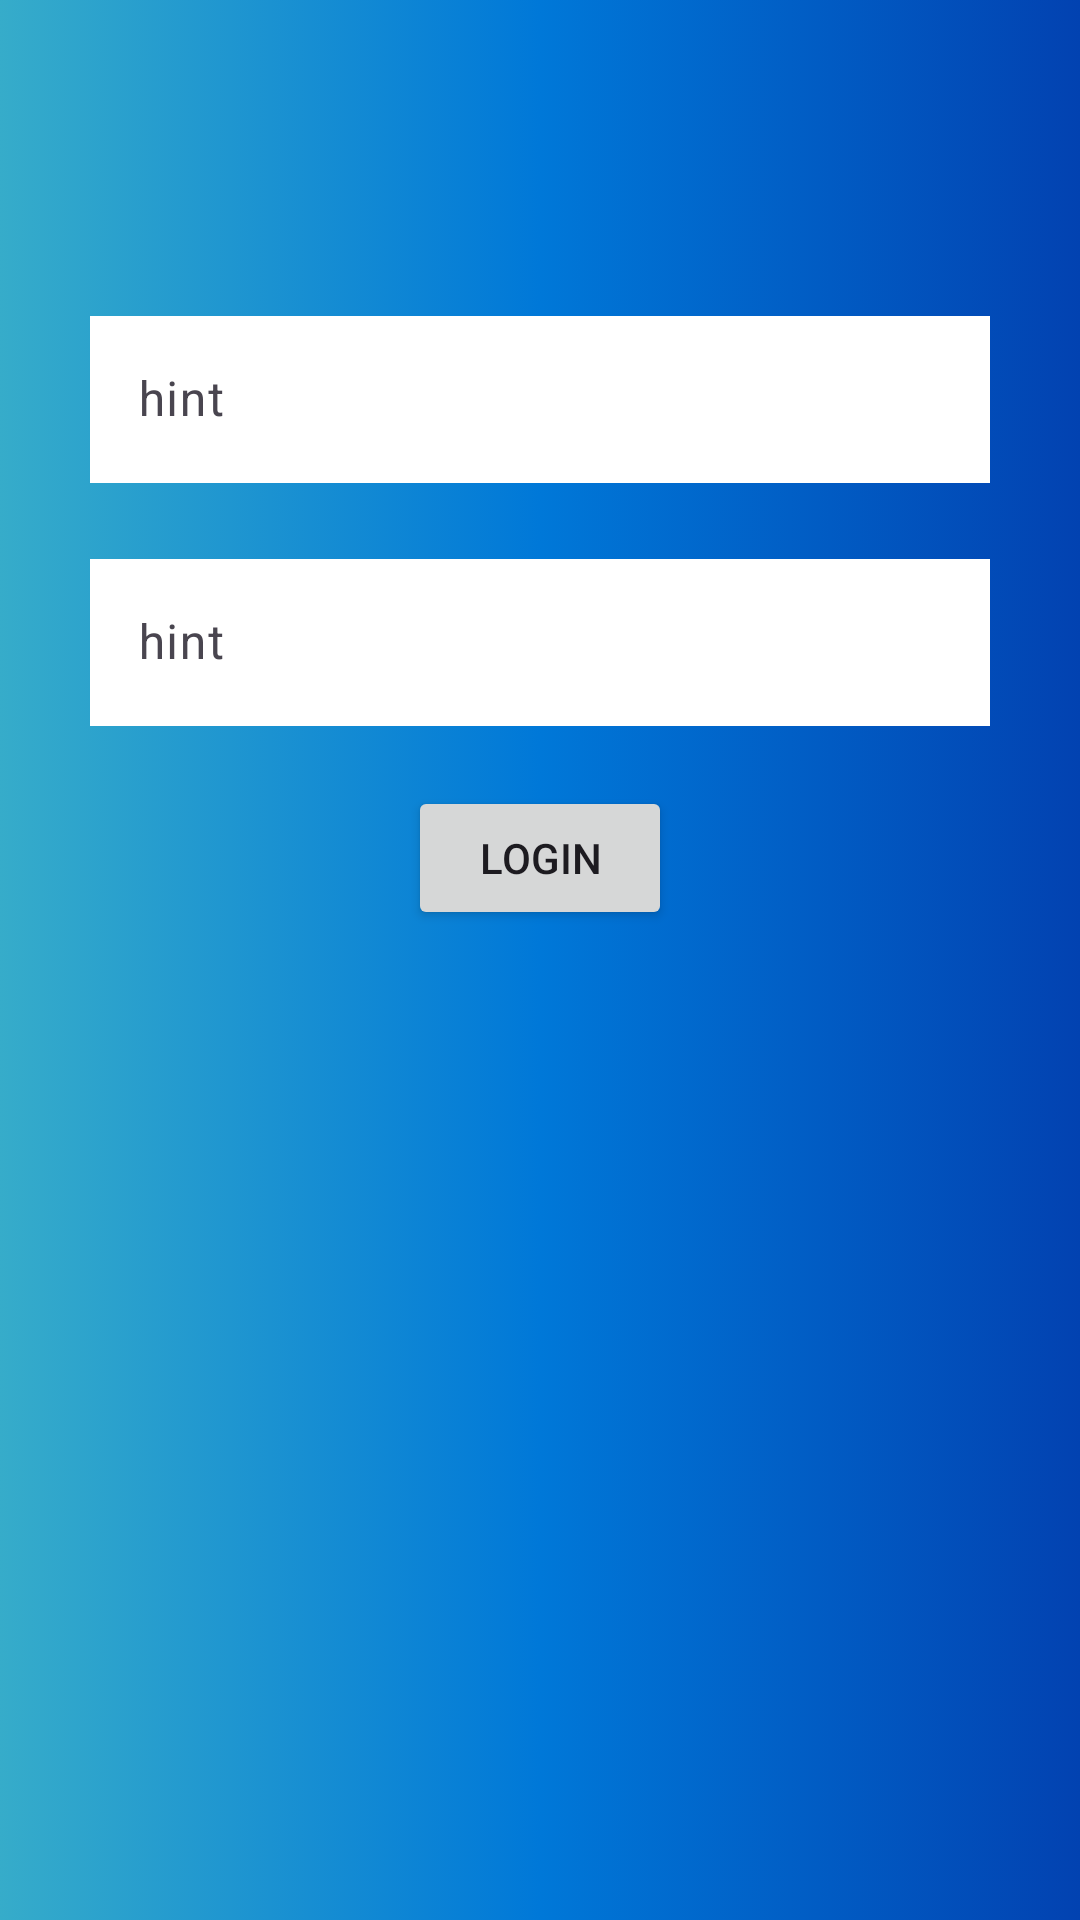

This screen was rendered from an Android layout file. Write that file and the resources it references.
<!-- AndroidManifest.xml: application theme Theme.WhiteBox -->
<!-- res/layout/activity_log_sin.xml -->
<?xml version="1.0" encoding="utf-8"?>
<LinearLayout
    xmlns:android="http://schemas.android.com/apk/res/android"
    xmlns:app="http://schemas.android.com/apk/res-auto"
    xmlns:tools="http://schemas.android.com/tools"
    android:id="@+id/main"
   android:background="@drawable/name"
    android:hapticFeedbackEnabled="true"
    android:layout_width="match_parent"
    android:layout_height="match_parent"
    android:orientation="vertical"
    tools:context=".LogSin" >






























    <com.google.android.material.textfield.TextInputLayout
        android:layout_width="match_parent"
        android:layout_height="wrap_content"
        android:layout_marginTop="100dp">

        <com.google.android.material.textfield.TextInputEditText
            android:layout_width="match_parent"
            android:layout_height="wrap_content"
            android:background="@color/white"
            android:layout_marginStart="30dp"

                android:layout_marginEnd="30dp"
            android:hint="hint" />
    </com.google.android.material.textfield.TextInputLayout>

    <com.google.android.material.textfield.TextInputLayout
        android:layout_width="match_parent"
        android:layout_height="wrap_content"
        android:layout_marginTop="20dp"
        android:ems="15">

        <com.google.android.material.textfield.TextInputEditText
            android:layout_width="match_parent"

            android:layout_height="wrap_content"
            android:background="@color/white"
            android:layout_marginStart="30dp"
            android:layout_marginEnd="30dp"
            android:hint="hint" />

    </com.google.android.material.textfield.TextInputLayout>


<Button
    android:layout_width="wrap_content"
    android:layout_height="wrap_content"
    android:layout_marginTop="20dp"
    android:layout_gravity="center"
    android:id="@+id/log"
    android:text="Login"/>


</LinearLayout>
<!-- resources referenced by this layout -->
<resources>
  <!-- drawable name (drawable) -->
  <?xml version="1.0" encoding="utf-8"?>
  <selector xmlns:android="http://schemas.android.com/apk/res/android">
  <item >
      <shape >
          <gradient android:startColor="#36ACCA"
              android:centerColor="#0078D8"
              android:endColor="#0242B1"
              >
  
          </gradient>
      </shape>
  </item>
  </selector>
  <string name="enter_your_name">Enter Your Name</string>
  <style name="Theme.WhiteBox" parent="Base.Theme.WhiteBox" />
  <style name="Base.Theme.WhiteBox" parent="Theme.Material3.DayNight.NoActionBar">
          
          
      </style>
  <!-- not gathered from this repository: default colours our renderer supplied (Android Studio template values) -->
  <color name="white">#FFFFFFFF</color>
</resources>
